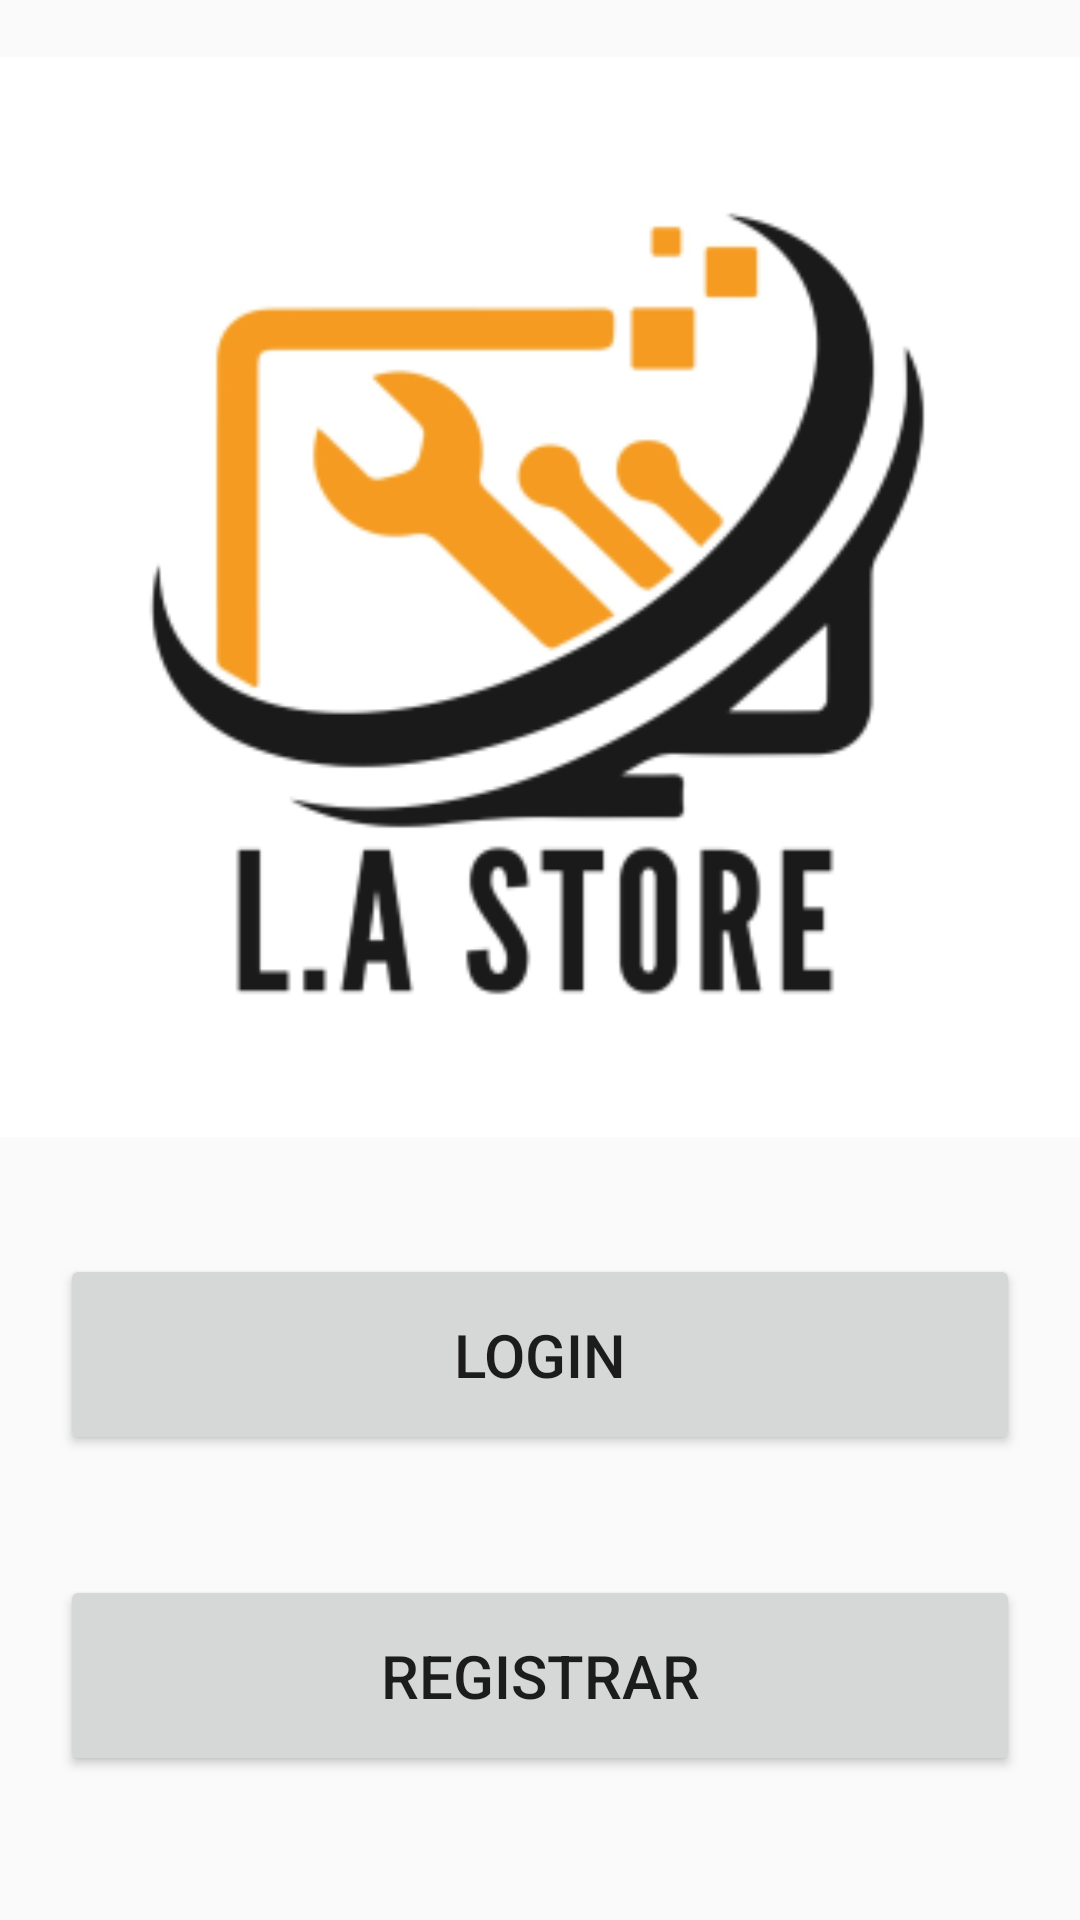

The Android layout XML behind this screen, and the referenced resources:
<!-- AndroidManifest.xml: application theme Theme.LAStore -->
<!-- res/layout/activity_inicio.xml -->
<?xml version="1.0" encoding="utf-8"?>
<LinearLayout xmlns:android="http://schemas.android.com/apk/res/android"
    xmlns:app="http://schemas.android.com/apk/res-auto"
    xmlns:tools="http://schemas.android.com/tools"
    android:layout_width="match_parent"
    android:layout_height="match_parent"
    tools:context=".Inicio"
    android:orientation="vertical"
    >

    <LinearLayout
        android:layout_width="match_parent"
        android:layout_height="match_parent"
        android:orientation="vertical"
        tools:context=".MenuPrincipal">

        <ImageView
            android:id="@+id/imageView"
            android:layout_width="match_parent"
            android:layout_height="398dp"
            app:srcCompat="@mipmap/logo_lastore_foreground" />

        <LinearLayout
            android:layout_width="match_parent"
            android:layout_height="wrap_content"
            android:orientation="vertical">

            <Button
                android:id="@+id/buttonLogin"
                android:layout_width="match_parent"
                android:layout_height="wrap_content"
                android:layout_margin="20dp"
                android:padding="20dp"
                android:text="Login"
                android:textSize="20dp" />

            <Button
                android:id="@+id/buttonRegistrar"
                android:layout_width="match_parent"
                android:layout_height="wrap_content"
                android:layout_margin="20dp"
                android:padding="20dp"
                android:text="Registrar"
                android:textSize="20dp" />
        </LinearLayout>
    </LinearLayout>
</LinearLayout>
<!-- resources referenced by this layout -->
<resources>
  <!-- mipmap logo_lastore_foreground: webp bitmap (mipmap-hdpi, 4568 bytes) -->
  <style name="Theme.LAStore" parent="Theme.AppCompat.Light.NoActionBar" />
</resources>
